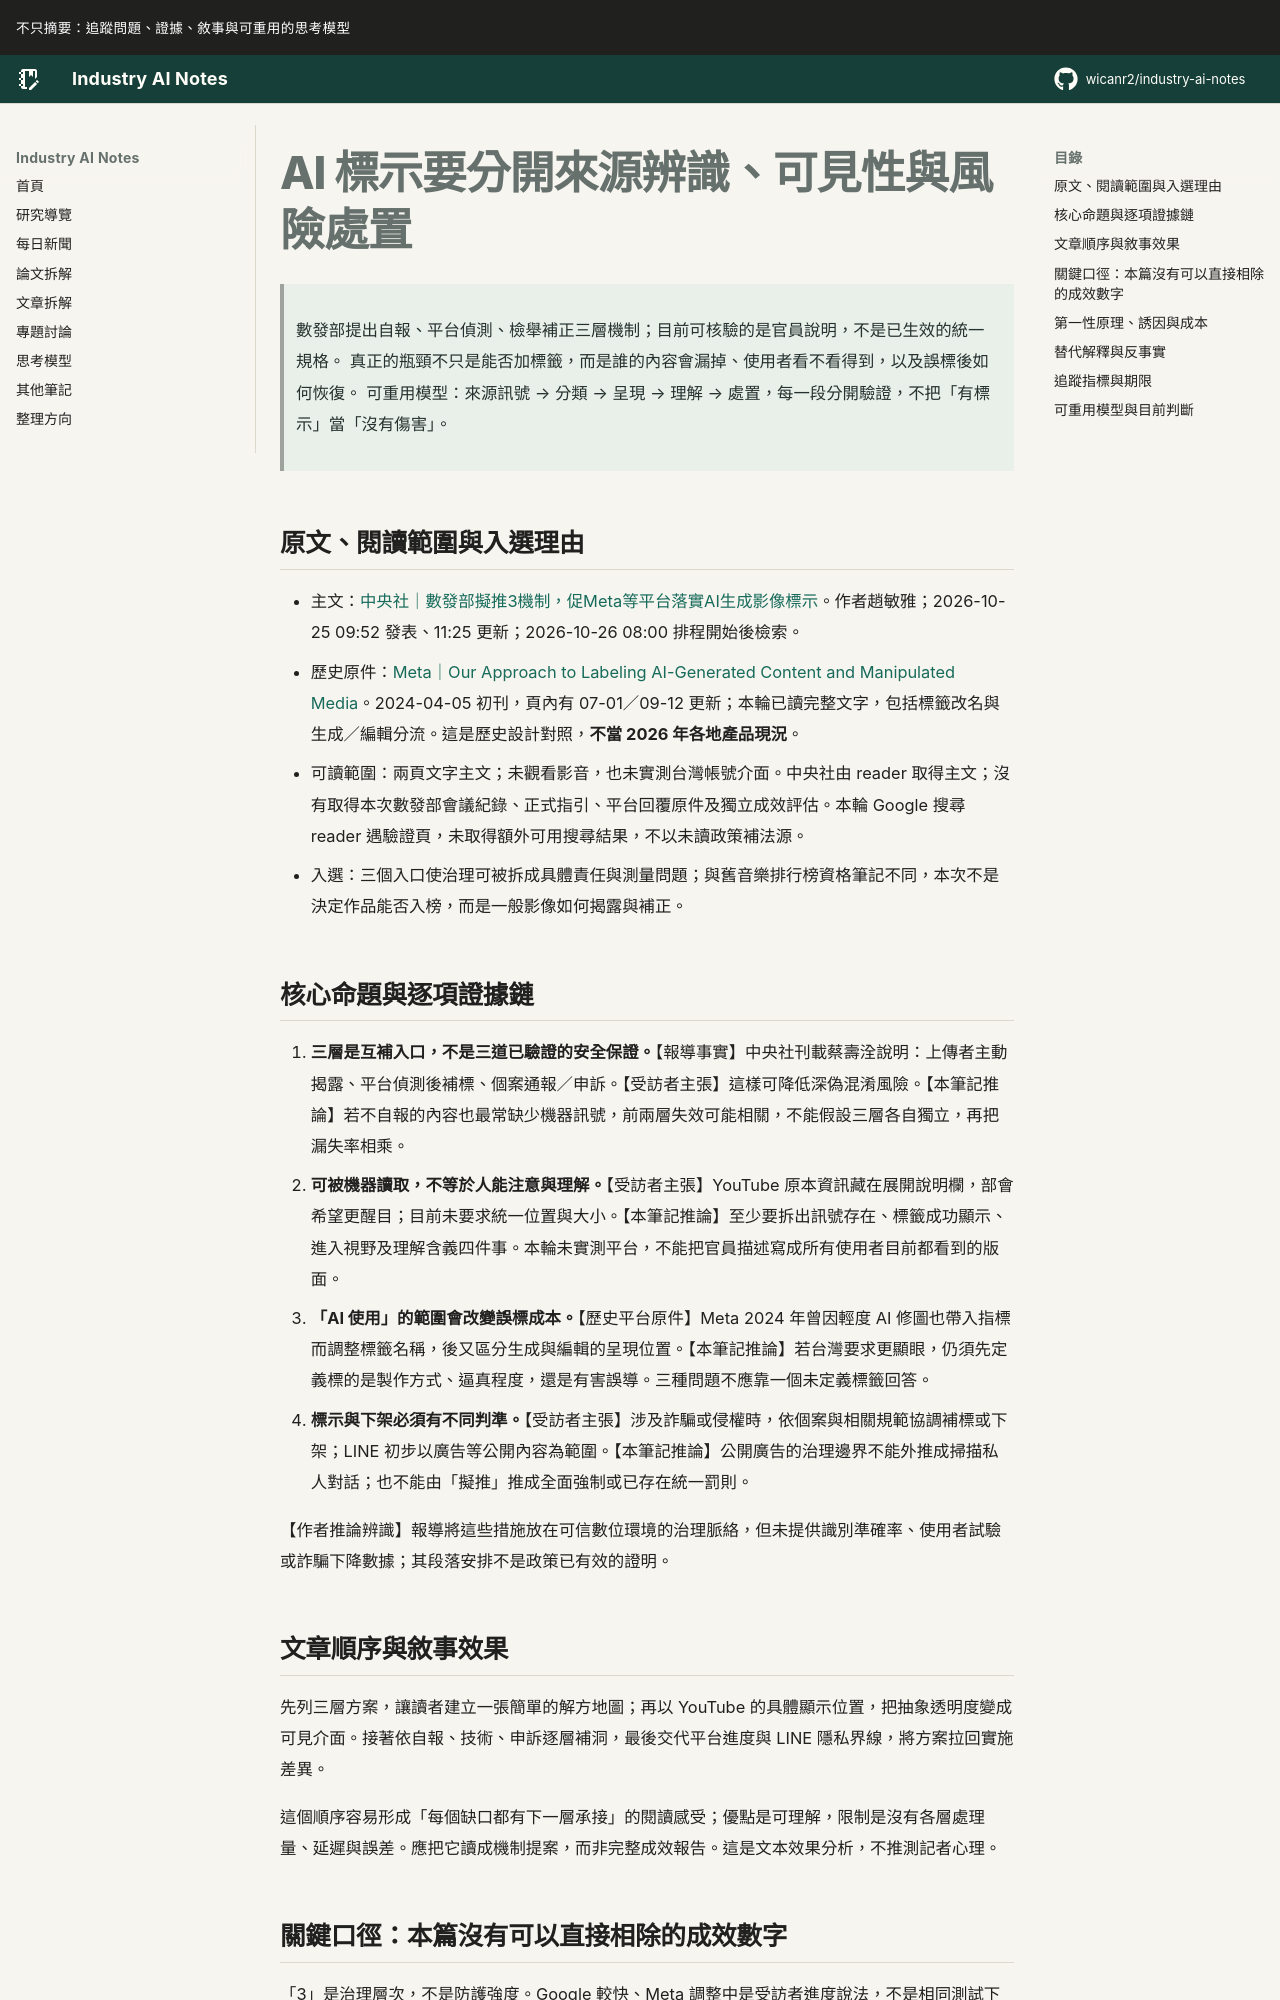

repository: wicanr2/industry-ai-notes · page: 新聞拆解/2026/2026-10-26/01-AI標示要分開來源辨識與風險處置/index.html · generator: mkdocs

# AI 標示要分開來源辨識、可見性與風險處置

> 數發部提出自報、平台偵測、檢舉補正三層機制；目前可核驗的是官員說明，不是已生效的統一規格。
> 真正的瓶頸不只是能否加標籤，而是誰的內容會漏掉、使用者看不看得到，以及誤標後如何恢復。
> 可重用模型：來源訊號 → 分類 → 呈現 → 理解 → 處置，每一段分開驗證，不把「有標示」當「沒有傷害」。

## 原文、閱讀範圍與入選理由

- 主文：[中央社｜數發部擬推3機制，促Meta等平台落實AI生成影像標示](https://www.cna.com.tw/news/afe/202610250026.aspx)。作者趙敏雅；2026-10-25 09:52 發表、11:25 更新；2026-10-26 08:00 排程開始後檢索。
- 歷史原件：[Meta｜Our Approach to Labeling AI-Generated Content and Manipulated Media](https://about.fb.com/news/2024/04/metas-approach-to-labeling-ai-generated-content-and-manipulated-media/)。2024-04-05 初刊，頁內有 07-01／09-12 更新；本輪已讀完整文字，包括標籤改名與生成／編輯分流。這是歷史設計對照，**不當 2026 年各地產品現況**。
- 可讀範圍：兩頁文字主文；未觀看影音，也未實測台灣帳號介面。中央社由 reader 取得主文；沒有取得本次數發部會議紀錄、正式指引、平台回覆原件及獨立成效評估。本輪 Google 搜尋 reader 遇驗證頁，未取得額外可用搜尋結果，不以未讀政策補法源。
- 入選：三個入口使治理可被拆成具體責任與測量問題；與舊音樂排行榜資格筆記不同，本次不是決定作品能否入榜，而是一般影像如何揭露與補正。

## 核心命題與逐項證據鏈

1. **三層是互補入口，不是三道已驗證的安全保證。**【報導事實】中央社刊載蔡壽洤說明：上傳者主動揭露、平台偵測後補標、個案通報／申訴。【受訪者主張】這樣可降低深偽混淆風險。【本筆記推論】若不自報的內容也最常缺少機器訊號，前兩層失效可能相關，不能假設三層各自獨立，再把漏失率相乘。
2. **可被機器讀取，不等於人能注意與理解。**【受訪者主張】YouTube 原本資訊藏在展開說明欄，部會希望更醒目；目前未要求統一位置與大小。【本筆記推論】至少要拆出訊號存在、標籤成功顯示、進入視野及理解含義四件事。本輪未實測平台，不能把官員描述寫成所有使用者目前都看到的版面。
3. **「AI 使用」的範圍會改變誤標成本。**【歷史平台原件】Meta 2024 年曾因輕度 AI 修圖也帶入指標而調整標籤名稱，後又區分生成與編輯的呈現位置。【本筆記推論】若台灣要求更顯眼，仍須先定義標的是製作方式、逼真程度，還是有害誤導。三種問題不應靠一個未定義標籤回答。
4. **標示與下架必須有不同判準。**【受訪者主張】涉及詐騙或侵權時，依個案與相關規範協調補標或下架；LINE 初步以廣告等公開內容為範圍。【本筆記推論】公開廣告的治理邊界不能外推成掃描私人對話；也不能由「擬推」推成全面強制或已存在統一罰則。

【作者推論辨識】報導將這些措施放在可信數位環境的治理脈絡，但未提供識別準確率、使用者試驗或詐騙下降數據；其段落安排不是政策已有效的證明。
